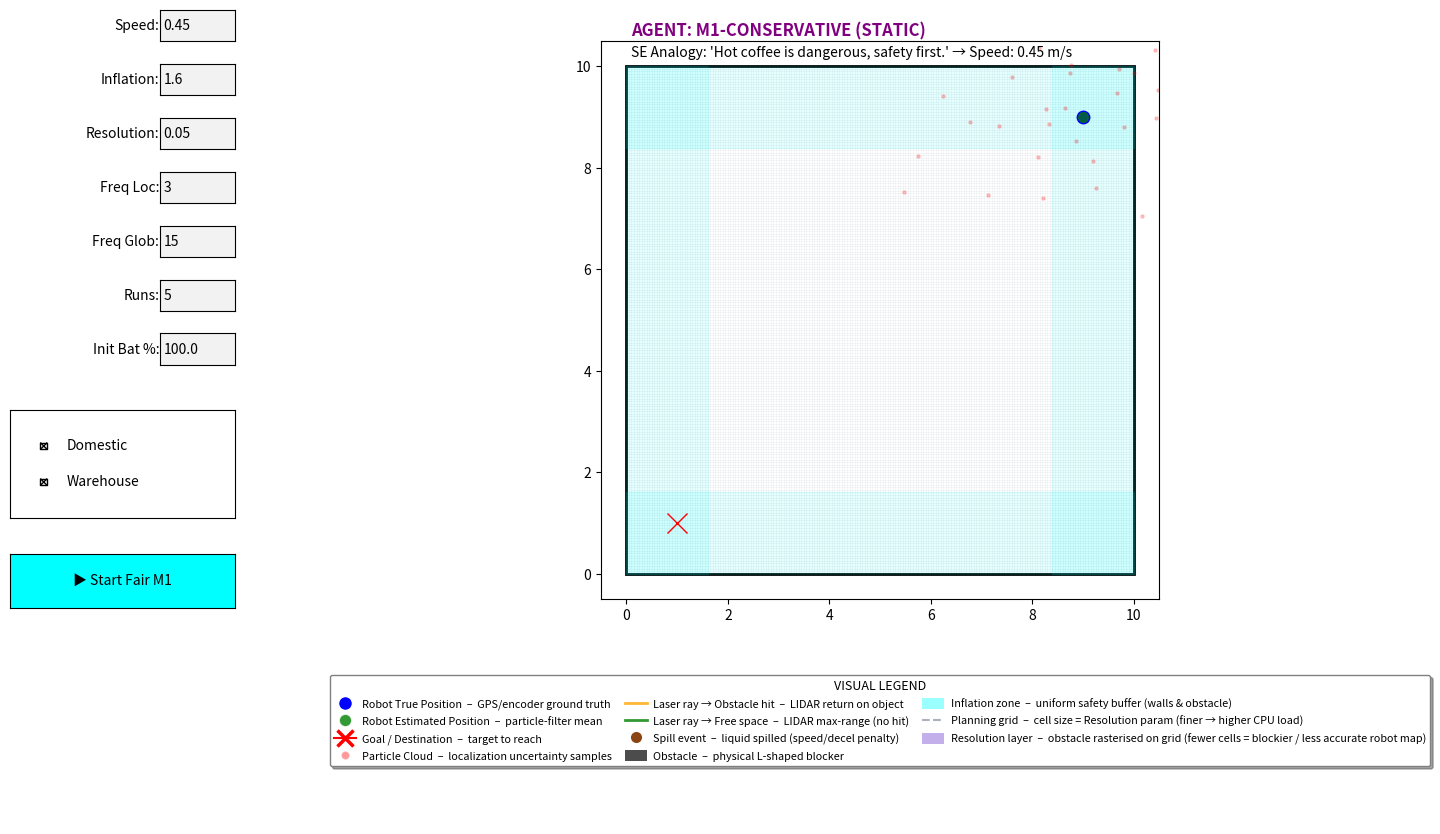

Here is the Python script that generated this plot:
import numpy as np
import matplotlib.pyplot as plt
from matplotlib.animation import FuncAnimation
from matplotlib.widgets import Button, TextBox, CheckButtons
import pandas as pd
import math
from datetime import datetime
import random
from matplotlib.patches import Polygon, Rectangle, Patch
from matplotlib.lines import Line2D
from matplotlib.path import Path as MplPath
from matplotlib.colors import ListedColormap

_res_cmap = ListedColormap(['mediumpurple'])

# =======================================================================
# 🚨 MODELO 1: NAIVE SYMBOLIC ENGINE - VERSION 1.9.3 (FAIR COMPARISON) 🚨
# Goal: Equal physics, GUI, and Dynamic Room Scaling to M3.2
# =======================================================================

POLICIES = {
    "conservative": {"speed": 0.45, "inflation": 1.60, "res": 0.05, "label": "CONSERVATIVE"},
    "neutral":      {"speed": 0.85, "inflation": 0.95, "res": 0.10, "label": "NEUTRAL"}
}

ANALOGY_INPUT = "Hot coffee is dangerous, safety first."
SELECTED_POLICY = POLICIES["conservative"] if "dangerous" in ANALOGY_INPUT.lower() else POLICIES["neutral"]

META_PARAMS = {
    "speed": SELECTED_POLICY["speed"],
    "inflation": SELECTED_POLICY["inflation"],
    "resolution": SELECTED_POLICY["res"],
    "f_loc": 3, "f_glob": 15, "initial_battery": 100.0,
    "init_uncertainty": 1.5, "goal_threshold": 0.15
}

ROOM_SIZE = 10.0
START, GOAL = np.array([ROOM_SIZE - 1.0, ROOM_SIZE - 1.0]), np.array([1.0, 1.0])
STEP_SIZE = 0.22
MAX_TURN_PER_FRAME    = 0.25
SPILL_COOLDOWN_FRAMES = 50

base_poly = np.array([[3.5, 4.0], [6.0, 4.0], [6.0, 4.5], [4.5, 4.5], [4.5, 6.0], [3.5, 6.0]])
REAL_POLY = base_poly.copy()

total_runs_to_execute, current_run = 5, 1
allowed_envs = [True, True]
current_run_mode = 0
current_env_is_empty, is_playing = True, False
all_iterations_data = []
battery_level = 100.0
robot_pos_true, robot_pos_est = START.copy(), START.copy()
laser_endpoints, spill_events = [], []
total_spills, total_collisions = 0, 0
prev_v_final = np.array([0.0, 0.0])
frames_since_spill = SPILL_COOLDOWN_FRAMES
particles = np.random.normal(START, META_PARAMS["init_uncertainty"], (40, 2))
frame_counter = 0

OBSTACLE_GRID = None
GRID_X_EDGES  = None
GRID_Y_EDGES  = None

# ==========================================
# 🛠️ HELPER FUNCTIONS
# ==========================================

def generate_random_room():
    dx, dy = random.uniform(-0.8, 0.8), random.uniform(-0.8, 0.8)
    scale = random.uniform(0.85, 1.15)
    if current_run_mode == 1:
        scale *= 2.5
    center = np.mean(base_poly, axis=0)
    new_poly = center + (base_poly - center) * scale + np.array([dx, dy])
    offset = (ROOM_SIZE / 2.0) - 5.0
    new_poly += np.array([offset, offset])
    return new_poly

def ray_poly_intersection(origin, direction, poly):
    min_t = float('inf')
    for i in range(len(poly)):
        p1, p2 = poly[i], poly[(i + 1) % len(poly)]
        v1, v2, v3 = origin - p1, p2 - p1, np.array([-direction[1], direction[0]])
        det = np.dot(v2, v3)
        if abs(det) < 1e-6: continue
        t1 = np.cross(v2, v1) / det
        if t1 >= 0 and 0 <= np.dot(v1, v3) / det <= 1: min_t = min(min_t, t1)
    return min_t if min_t != float('inf') else None

def inflate_polygon(poly, amount):
    n = len(poly)
    normals = []
    for i in range(n):
        p1, p2 = poly[i], poly[(i + 1) % n]
        dx, dy = p2[0] - p1[0], p2[1] - p1[1]
        length = math.sqrt(dx * dx + dy * dy)
        normals.append(np.array([dy / length, -dx / length]) if length > 1e-9 else np.zeros(2))
    inflated = []
    for i in range(n):
        n_in, n_out = normals[(i - 1) % n], normals[i]
        bisector = n_in + n_out
        b_len = np.linalg.norm(bisector)
        if b_len < 1e-6:
            inflated.append(poly[i] + amount * n_out)
        else:
            b_unit = bisector / b_len
            cos_angle = np.clip(np.dot(b_unit, n_out), 0.15, 1.0)
            inflated.append(poly[i] + b_unit * (amount / cos_angle))
    return np.array(inflated)

def is_inside_poly(p, poly):
    n = len(poly); inside = False; p1x, p1y = poly[0]
    for i in range(n + 1):
        p2x, p2y = poly[i % n]
        if p[1] > min(p1y, p2y) and p[1] <= max(p1y, p2y) and p[0] <= max(p1x, p2x):
            if p1x == p2x or p[0] <= (p[1] - p1y) * (p2x - p1x) / (p2y - p1y) + p1x:
                inside = not inside
        p1x, p1y = p2x, p2y
    return inside

def build_obstacle_grid():
    global OBSTACLE_GRID, GRID_X_EDGES, GRID_Y_EDGES
    res = META_PARAMS["resolution"]
    x_edges = np.arange(0, ROOM_SIZE + res, res)
    y_edges = np.arange(0, ROOM_SIZE + res, res)
    GRID_X_EDGES, GRID_Y_EDGES = x_edges, y_edges
    nx, ny = len(x_edges) - 1, len(y_edges) - 1
    if current_env_is_empty or nx * ny > 400000:
        OBSTACLE_GRID = np.zeros((max(1, ny), max(1, nx)), dtype=bool)
        return
    cx = x_edges[:-1] + res / 2
    cy = y_edges[:-1] + res / 2
    gx, gy = np.meshgrid(cx, cy)
    pts = np.column_stack([gx.ravel(), gy.ravel()])
    p_path = MplPath(np.vstack([REAL_POLY, REAL_POLY[0]]))
    OBSTACLE_GRID = np.array(p_path.contains_points(pts)).reshape(ny, nx)

def get_closest_grid_obstacle(pos):
    if OBSTACLE_GRID is None or GRID_X_EDGES is None or GRID_Y_EDGES is None:
        return pos.copy(), float('inf')
    if not OBSTACLE_GRID.any():
        return pos.copy(), float('inf')
    res = META_PARAMS["resolution"]
    cx = GRID_X_EDGES[:-1] + res / 2
    cy = GRID_Y_EDGES[:-1] + res / 2
    occ_y, occ_x = np.nonzero(OBSTACLE_GRID)
    centers = np.column_stack([cx[occ_x], cy[occ_y]])
    dists = np.linalg.norm(centers - pos, axis=1)
    idx = int(np.argmin(dists))
    return centers[idx], float(dists[idx])

# ==========================================
# 🧠 STEP LOGIC
# ==========================================

def step_logic():
    global robot_pos_true, robot_pos_est, frame_counter, is_playing, current_run
    global laser_endpoints, battery_level, particles, prev_v_final, total_spills, total_collisions, frames_since_spill

    inf = META_PARAMS["inflation"]

    # 1. Sense
    if frame_counter % int(META_PARAMS["f_loc"]) == 0:
        laser_endpoints = []
        for angle in np.linspace(0, 2*math.pi, 36, endpoint=False):
            d = np.array([math.cos(angle), math.sin(angle)])
            t_obj = ray_poly_intersection(robot_pos_true, d, REAL_POLY) if not current_env_is_empty else None
            laser_endpoints.append((robot_pos_true + (t_obj if t_obj else 15.0)*d, "OBSTACLE" if t_obj else "WALL"))

    # 2. Particle Filter
    if frame_counter % int(META_PARAMS["f_glob"]) == 0:
        particles = np.random.normal(robot_pos_true, 1.5, (40, 2))
        robot_pos_est = np.mean(particles, axis=0)

    # 3. Path planning — avoidance uses resolution grid
    v_to_goal = GOAL - robot_pos_est
    drive_vec = v_to_goal / np.linalg.norm(v_to_goal) if np.linalg.norm(v_to_goal) > 0 else np.zeros(2)

    dist_obs = float('inf')
    in_avoidance = 0
    if not current_env_is_empty:
        closest_p, dist_obs = get_closest_grid_obstacle(robot_pos_est)
        if dist_obs < inf:
            in_avoidance = 1
            radial = ((robot_pos_est - closest_p) / dist_obs) * 6.5 if dist_obs > 0 else np.array([0, 1])
            avoid_vec = radial + np.array([radial[1], -radial[0]]) * 5.2
            drive_vec = (drive_vec * 0.1) + avoid_vec

    final_vec = drive_vec / np.linalg.norm(drive_vec) if np.linalg.norm(drive_vec) > 0 else np.zeros(2)

    # Fix 1: kinematic turn-rate cap
    if np.linalg.norm(prev_v_final) > 0 and np.linalg.norm(final_vec) > 0:
        cross = final_vec[0]*prev_v_final[1] - final_vec[1]*prev_v_final[0]
        dot   = final_vec[0]*prev_v_final[0] + final_vec[1]*prev_v_final[1]
        angle_diff = math.atan2(cross, dot)
        if abs(angle_diff) > MAX_TURN_PER_FRAME:
            clamp = MAX_TURN_PER_FRAME * (1 if angle_diff > 0 else -1)
            c, s = math.cos(clamp), math.sin(clamp)
            px, py = prev_v_final[0], prev_v_final[1]
            final_vec = np.array([c*px - s*py, s*px + c*py])

    # 4. Physics — realism fixes applied
    cur_v = META_PARAMS["speed"]
    # Fix 4: goal approach damping
    dist_to_goal = np.linalg.norm(robot_pos_est - GOAL)
    actual_speed = cur_v * (0.2 if dist_to_goal < 1.0 else 1.0)
    # Fix 2 & 3: physical jerk + vibration baseline
    speed_modifier = 0.1 if actual_speed < 0.5 else 1.0
    jerk_mag   = actual_speed * np.linalg.norm(final_vec - prev_v_final)
    speed_risk = (actual_speed * 0.002 + actual_speed**2 * 0.001) * speed_modifier
    jerk_risk  = jerk_mag * actual_speed * 0.12 * speed_modifier
    # Fix 5: post-spill cooldown
    cooldown_factor = min(1.0, frames_since_spill / SPILL_COOLDOWN_FRAMES)
    p_spill    = (speed_risk + jerk_risk) * cooldown_factor
    frames_since_spill += 1

    spilled = False
    if random.random() < p_spill:
        spill_events.append(robot_pos_true.copy()); total_spills += 1; spilled = True
        frames_since_spill = 0
    dominant_risk = "speed" if speed_risk >= jerk_risk else "jerk"
    spill_cause = dominant_risk if spilled else "none"

    collision = 1 if (not current_env_is_empty and is_inside_poly(robot_pos_true, REAL_POLY)) else 0
    if collision: total_collisions += 1

    cpu_load = min(99.8, 12.0 + (len(particles) * 0.4) + (0.05/META_PARAMS["resolution"])*45 + random.uniform(-0.5, 0.5))

    step = final_vec * (STEP_SIZE * actual_speed)
    robot_pos_true += step + np.random.normal(0, 0.02, 2)
    robot_pos_est  += step
    particles      += step + np.random.normal(0, 0.04, (40, 2))
    prev_v_final = final_vec.copy()
    sensor_cost = 0.015 if frame_counter % int(META_PARAMS["f_loc"]) == 0 else 0.0
    battery_level = max(0.0, battery_level - (actual_speed * 0.06 + (cpu_load / 100) * 0.04 + sensor_cost))

    dist_obs_log = round(dist_obs, 3) if not math.isinf(dist_obs) else float('nan')
    all_iterations_data.append({
        "Run": current_run, "Frame": frame_counter,
        "Mode": "Domestic" if current_run_mode == 0 else "Warehouse",
        "Active_Model": f"M1-{SELECTED_POLICY['label']}",
        "Speed": round(actual_speed, 3),
        "Jerk": round(jerk_mag, 4),
        "Speed_Risk": round(speed_risk, 5),
        "Jerk_Risk": round(jerk_risk, 5),
        "p_spill": round(p_spill, 5),
        "Spill": 1 if spilled else 0,
        "Spill_Cause": spill_cause,
        "In_Avoidance": in_avoidance,
        "Dist_Obs": dist_obs_log,
        "Collision": collision,
        "Loc_Error": round(np.linalg.norm(robot_pos_true - robot_pos_est), 4),
        "Bat": round(battery_level, 1), "CPU": round(cpu_load, 1)
    })

    if np.linalg.norm(robot_pos_true - GOAL) < META_PARAMS["goal_threshold"]:
        if current_run < total_runs_to_execute:
            current_run += 1; reset_run()
        else:
            is_playing = False; save_to_excel()
    frame_counter += 1

# ==========================================
# 🛠️ UTILS & EXCEL
# ==========================================

def reset_run():
    global robot_pos_true, robot_pos_est, frame_counter, REAL_POLY, battery_level, particles
    global current_env_is_empty, current_run_mode, ROOM_SIZE, START, GOAL
    global OBSTACLE_GRID, GRID_X_EDGES, GRID_Y_EDGES, frames_since_spill

    active_indices = [i for i, val in enumerate(allowed_envs) if val]
    current_run_mode = random.choice(active_indices) if active_indices else 0
    current_env_is_empty = (random.random() >= (0.10 if current_run_mode == 0 else 0.90))
    ROOM_SIZE = 30.0 if current_run_mode == 1 else 10.0
    START = np.array([ROOM_SIZE - 1.0, ROOM_SIZE - 1.0])
    GOAL  = np.array([1.0, 1.0])
    REAL_POLY = generate_random_room()
    robot_pos_true, robot_pos_est = START.copy(), START.copy()
    frame_counter, battery_level = 0, META_PARAMS["initial_battery"]
    particles = np.random.normal(START, META_PARAMS["init_uncertainty"], (40, 2))
    frames_since_spill = SPILL_COOLDOWN_FRAMES
    build_obstacle_grid()

def save_to_excel():
    date_str = datetime.now().strftime("%Y%m%d_%H%M")
    df = pd.DataFrame(all_iterations_data)
    run_scores = []
    for r in df['Run'].unique():
        rd = df[df['Run'] == r]
        spills, cols = rd['Spill'].sum(), rd['Collision'].sum()
        ideal_f = np.linalg.norm(START - GOAL) / (STEP_SIZE * 0.85)
        time_ratio = len(rd) / ideal_f
        time_factor = max(0.2, 1.3 - 0.30 * time_ratio)
        base_safety = 100 - (spills * 15) - (cols * 100)
        if spills == 0 and cols == 0: base_safety = 100
        score = max(0, base_safety * time_factor * (rd['Bat'].iloc[-1] / 100))
        run_scores.append(score)

    report = pd.DataFrame({
        "Metric": ["Avg SE Mark", "Total Spills", "Total Collisions", "Spill Rate (per frame)", "Analogy Used"],
        "Result": [
            round(np.mean(run_scores), 2),
            int(df['Spill'].sum()),
            int(df['Collision'].sum()),
            round(df['Spill'].mean(), 5),
            ANALOGY_INPUT,
        ]
    })

    spill_cols = ['Run', 'Frame', 'Mode', 'Speed', 'Jerk', 'Speed_Risk', 'Jerk_Risk',
                  'p_spill', 'Dist_Obs', 'In_Avoidance', 'Spill_Cause', 'Loc_Error', 'Bat']
    spill_events_df = df[df['Spill'] == 1][[c for c in spill_cols if c in df.columns]].copy()

    stat_cols = ['Speed', 'Jerk', 'p_spill', 'Speed_Risk', 'Jerk_Risk', 'Dist_Obs', 'In_Avoidance', 'Loc_Error']
    stat_cols = [c for c in stat_cols if c in df.columns]
    spill_stats = df.groupby('Spill')[stat_cols].agg(['mean', 'std']).round(5)
    spill_stats.index = ['No Spill', 'Spill']

    config = pd.DataFrame({
        "Parameter": ["Model", "Policy_Selected", "Analogy_Input",
                      "Speed", "Inflation", "Resolution",
                      "Freq_Loc", "Freq_Glob", "Initial_Battery_%",
                      "Init_Uncertainty", "Goal_Threshold",
                      "Total_Runs", "Room_Size_at_End", "Step_Size"],
        "Value": ["M1-SYMBOLIC", SELECTED_POLICY["label"], ANALOGY_INPUT,
                  META_PARAMS["speed"], META_PARAMS["inflation"], META_PARAMS["resolution"],
                  META_PARAMS["f_loc"], META_PARAMS["f_glob"], META_PARAMS["initial_battery"],
                  META_PARAMS["init_uncertainty"], META_PARAMS["goal_threshold"],
                  total_runs_to_execute, ROOM_SIZE, STEP_SIZE]
    })

    with pd.ExcelWriter(f"model1_final_v193_fair_{date_str}.xlsx") as writer:
        config.to_excel(writer, sheet_name='Config', index=False)
        df.to_excel(writer, sheet_name='Telemetry', index=False)
        report.to_excel(writer, sheet_name='Performance_Report', index=False)
        spill_events_df.to_excel(writer, sheet_name='Spill_Events', index=False)
        spill_stats.to_excel(writer, sheet_name='Spill_Analysis')
    print(f"✅ EXCEL GENERATED. M1 Fair Score: {np.mean(run_scores):.2f}")

# ==========================================
# 🎨 MASTER HUD & UI
# ==========================================

fig, ax = plt.subplots(figsize=(15, 9))
plt.subplots_adjust(left=0.25, bottom=0.26, right=0.95)

def draw_graphics():
    ax.clear(); ax.set_xlim(-0.5, ROOM_SIZE + 0.5); ax.set_ylim(-0.5, ROOM_SIZE + 0.5); ax.set_aspect('equal')
    inf = META_PARAMS["inflation"]
    ax.add_patch(Rectangle((0,0), ROOM_SIZE, ROOM_SIZE, fill=False, edgecolor='black', lw=2))

    res = META_PARAMS["resolution"]
    xs = np.arange(0, ROOM_SIZE + res, res)
    ys = np.arange(0, ROOM_SIZE + res, res)
    ax.vlines(xs, 0, ROOM_SIZE, colors=['slategray'], alpha=0.12, lw=0.4, zorder=0)
    ax.hlines(ys, 0, ROOM_SIZE, colors=['slategray'], alpha=0.12, lw=0.4, zorder=0)

    borders = [((0,0), ROOM_SIZE, inf), ((0, ROOM_SIZE-inf), ROOM_SIZE, inf),
               ((0,0), inf, ROOM_SIZE), ((ROOM_SIZE-inf, 0), inf, ROOM_SIZE)]
    [ax.add_patch(Rectangle(xy, w, h, color='cyan', alpha=0.1)) for xy, w, h in borders]

    if not current_env_is_empty:
        if (OBSTACLE_GRID is not None and GRID_X_EDGES is not None
                and GRID_Y_EDGES is not None and OBSTACLE_GRID.any()):
            C = np.ma.masked_where(~OBSTACLE_GRID, np.ones_like(OBSTACLE_GRID, dtype=float))
            ax.pcolormesh(GRID_X_EDGES, GRID_Y_EDGES, C, cmap=_res_cmap, alpha=0.55, zorder=3, shading='flat')
        ax.add_patch(Polygon(REAL_POLY, color='black', alpha=0.7, zorder=10))
        ax.add_patch(Polygon(inflate_polygon(REAL_POLY, inf).tolist(), color='cyan', alpha=0.15, zorder=2))

    ax.scatter(particles[:,0], particles[:,1], color='red', s=5, alpha=0.2)
    for ep, ht in laser_endpoints:
        ax.plot([robot_pos_true[0], ep[0]], [robot_pos_true[1], ep[1]],
                color='orange' if ht=="OBSTACLE" else 'green', alpha=0.1, lw=1)
    for s in spill_events: ax.scatter(s[0], s[1], color='brown', s=30)
    ax.plot(robot_pos_true[0], robot_pos_true[1], 'bo', markersize=9)
    ax.plot(robot_pos_est[0], robot_pos_est[1], 'go', markersize=7, alpha=0.7)
    ax.plot(GOAL[0], GOAL[1], 'rx', markersize=15)
    ax.text(0.1, ROOM_SIZE + 0.6, f"AGENT: M1-{SELECTED_POLICY['label']} (STATIC)", color='purple', fontweight='bold', fontsize=12)
    ax.text(0.1, ROOM_SIZE + 0.2, f"SE Analogy: '{ANALOGY_INPUT}' → Speed: {META_PARAMS['speed']} m/s", fontsize=10)

def update(frame):
    if is_playing: step_logic(); draw_graphics()

ui_cfg = [
    (0.88, 'Speed:',     str(META_PARAMS["speed"]),            lambda v: META_PARAMS.update({"speed": float(v)})),
    (0.82, 'Inflation:', str(META_PARAMS["inflation"]),         lambda v: META_PARAMS.update({"inflation": float(v)})),
    (0.76, 'Resolution:', str(META_PARAMS["resolution"]),      lambda v: (META_PARAMS.update({"resolution": float(v)}), build_obstacle_grid())),
    (0.70, 'Freq Loc:',  str(META_PARAMS["f_loc"]),            lambda v: META_PARAMS.update({"f_loc": int(v)})),
    (0.64, 'Freq Glob:', str(META_PARAMS["f_glob"]),           lambda v: META_PARAMS.update({"f_glob": int(v)})),
    (0.58, 'Runs:',      str(total_runs_to_execute),           lambda v: globals().update(total_runs_to_execute=int(v))),
    (0.52, 'Init Bat %:', str(META_PARAMS["initial_battery"]), lambda v: META_PARAMS.update({"initial_battery": float(v)}))
]

boxes = [TextBox(plt.axes([0.12, y, 0.05, 0.035]), label, initial=init) for y, label, init, func in ui_cfg]
for i, box in enumerate(boxes):
    if ui_cfg[i][3]: box.on_submit(ui_cfg[i][3])

check = CheckButtons(plt.axes([0.02, 0.35, 0.15, 0.12]), ('Domestic', 'Warehouse'), (True, True))
check.on_clicked(lambda l: allowed_envs.__setitem__(0, not allowed_envs[0]) if l=='Domestic' else allowed_envs.__setitem__(1, not allowed_envs[1]))

btn = Button(plt.axes([0.02, 0.25, 0.15, 0.06]), '▶ Start Fair M1', color='cyan')
btn.on_clicked(lambda e: globals().update({"is_playing": True, "current_run": 1, "all_iterations_data": [], "spill_events": [], "total_spills": 0, "total_collisions": 0}) or reset_run())

ax_legend = fig.add_axes([0.25, 0.01, 0.70, 0.23])
ax_legend.axis('off')
legend_handles = [
    Line2D([0],[0], marker='o', color='w', markerfacecolor='blue', markersize=10,
           label='Robot True Position  –  GPS/encoder ground truth'),
    Line2D([0],[0], marker='o', color='w', markerfacecolor='green', markersize=9, alpha=0.8,
           label='Robot Estimated Position  –  particle-filter mean'),
    Line2D([0],[0], marker='x', color='red', markersize=11, markeredgewidth=2.5,
           label='Goal / Destination  –  target to reach'),
    Line2D([0],[0], marker='o', color='w', markerfacecolor='red', markersize=6, alpha=0.4,
           label='Particle Cloud  –  localization uncertainty samples'),
    Line2D([0],[0], color='orange', alpha=0.8, lw=2,
           label='Laser ray → Obstacle hit  –  LIDAR return on object'),
    Line2D([0],[0], color='green', alpha=0.8, lw=2,
           label='Laser ray → Free space  –  LIDAR max-range (no hit)'),
    Line2D([0],[0], marker='o', color='w', markerfacecolor='saddlebrown', markersize=9,
           label='Spill event  –  liquid spilled (speed/decel penalty)'),
    Patch(facecolor='black', alpha=0.7,  label='Obstacle  –  physical L-shaped blocker'),
    Patch(facecolor='cyan',  alpha=0.40, label='Inflation zone  –  uniform safety buffer (walls & obstacle)'),
    Line2D([0],[0], color='slategray', alpha=0.6, lw=1.5, linestyle='--',
           label='Planning grid  –  cell size = Resolution param (finer → higher CPU load)'),
    Patch(facecolor='mediumpurple', alpha=0.55,
          label='Resolution layer  –  obstacle rasterised on grid (fewer cells = blockier / less accurate robot map)'),
]
ax_legend.legend(handles=legend_handles, loc='center', ncol=3, fontsize=7.8,
                 frameon=True, fancybox=True, shadow=True, title='VISUAL LEGEND', title_fontsize=9,
                 edgecolor='gray', labelspacing=0.55, handlelength=2.0,
                 handleheight=1.2, handletextpad=0.6, columnspacing=1.2)

draw_graphics()
ani = FuncAnimation(fig, update, interval=40, cache_frame_data=False)
plt.show()
